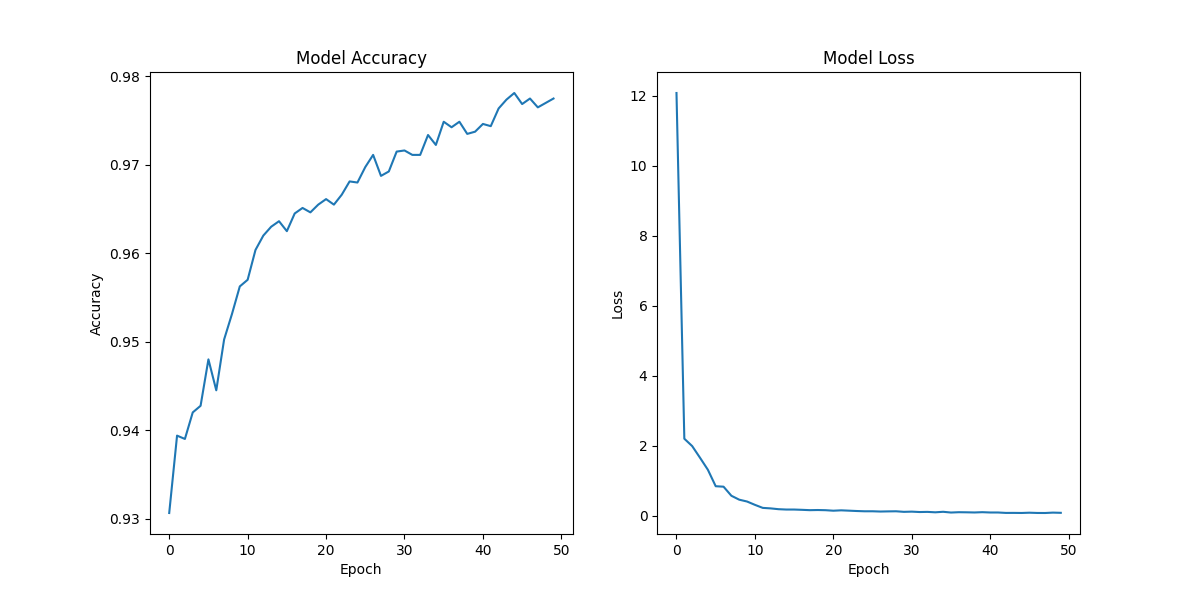

Values plotted in this chart, from the file beside it:
, accuracy, loss
0, 0.9306, 12.08
1, 0.9394, 2.206
2, 0.939, 1.996
3, 0.942, 1.662
4, 0.9427, 1.32
5, 0.948, 0.8486
6, 0.9445, 0.8354
7, 0.9503, 0.576
8, 0.9531, 0.4641
9, 0.9563, 0.4112
10, 0.957, 0.3166
11, 0.9604, 0.2297
12, 0.962, 0.2153
13, 0.963, 0.1925
14, 0.9636, 0.1824
15, 0.9625, 0.1823
16, 0.9645, 0.1742
17, 0.9651, 0.1646
18, 0.9646, 0.1687
19, 0.9655, 0.1636
20, 0.9661, 0.1491
21, 0.9655, 0.1597
22, 0.9666, 0.15
23, 0.9681, 0.14
24, 0.968, 0.1326
25, 0.9697, 0.1329
26, 0.9711, 0.1254
27, 0.9688, 0.1296
28, 0.9693, 0.1326
29, 0.9715, 0.1165
30, 0.9716, 0.1225
31, 0.9711, 0.1112
32, 0.9711, 0.1153
33, 0.9734, 0.1034
34, 0.9722, 0.1179
35, 0.9749, 0.09687
36, 0.9743, 0.1062
37, 0.9749, 0.1033
38, 0.9735, 0.09863
39, 0.9737, 0.1068
40, 0.9746, 0.098
41, 0.9744, 0.09798
42, 0.9764, 0.08589
43, 0.9774, 0.08659
44, 0.9781, 0.08427
45, 0.9769, 0.09194
46, 0.9775, 0.0847
47, 0.9765, 0.08356
48, 0.977, 0.09464
49, 0.9775, 0.08853
